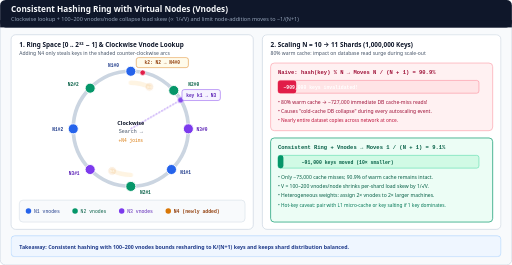
t = 0.00 s
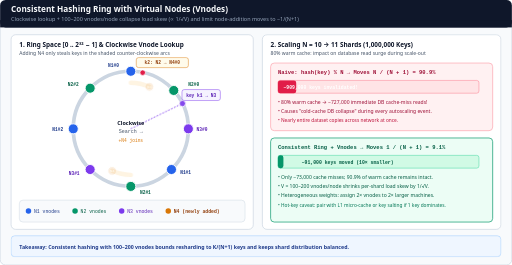
t = 1.50 s
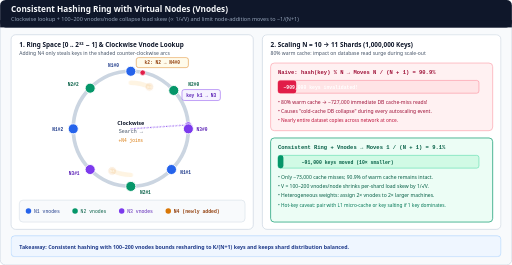
t = 3.06 s
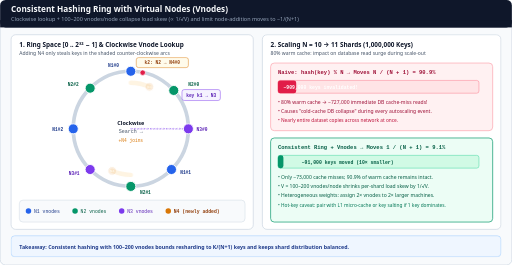
t = 4.92 s
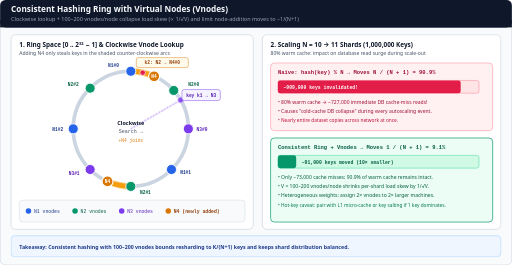
t = 6.48 s
t = 8.88 s: frame unchanged from t = 6.48 s, image omitted

The animated SVG that drew these frames (rendered in a browser with its animation timeline set to each time). Animation: 6 CSS @keyframes rules; frames cover the first 8.88 s, repeats indefinitely.

<svg xmlns="http://www.w3.org/2000/svg" viewBox="0 0 1120 580" width="1120" height="580" role="img" aria-labelledby="title desc">
  <title id="title">Consistent Hashing Ring with Virtual Nodes and Node-Addition Remapping</title>
  <desc id="desc">Animated Consistent Hashing Ring with virtual nodes (vnodes) illustrating clockwise key lookup and adding node N4, which remaps only keys in the predecessor arcs (~1/(N+1) = 9.1% at N=10) compared to naive hash(key) % N which causes a 90.9% remapping storm and cold-cache database collapse.</desc>

  <style>
    .sans { font-family: ui-sans-serif, system-ui, -apple-system, sans-serif; }
    .mono { font-family: ui-monospace, SFMono-Regular, Menlo, monospace; }

    /* 12s cycle:
       0-42%:  Phase 1 — Clockwise lookup of key k1 -> N3#0, key k2 -> N2#0
       46-94%: Phase 2 — Node N4 joins with vnodes; only k2 in predecessor arc remaps to N4#0; k1 stays on N3#0
    */
    @keyframes cw-sweep {
      0%, 6% { transform: rotate(0deg); opacity: 0.9; }
      32%, 44% { transform: rotate(30deg); opacity: 1; }
      48%, 100% { transform: rotate(0deg); opacity: 0.86; }
    }
    @keyframes n4-join {
      0%, 44% { opacity: 0.12; transform: scale(0.8); }
      52%, 94% { opacity: 1; transform: scale(1); }
      100% { opacity: 0.12; transform: scale(0.8); }
    }
    @keyframes phase1-badge {
      0%, 44% { opacity: 1; }
      48%, 94% { opacity: 0.86; }
      100% { opacity: 1; }
    }
    @keyframes phase2-badge {
      0%, 44% { opacity: 0.86; }
      48%, 94% { opacity: 1; }
      100% { opacity: 0.86; }
    }
    @keyframes mod-storm {
      0%, 44% { width: 40px; }
      54%, 94% { width: 400px; }
      100% { width: 40px; }
    }
    @keyframes ring-calm {
      0%, 44% { width: 12px; }
      54%, 94% { width: 40px; }
      100% { width: 12px; }
    }

    .cw-rot { transform-origin: 286px 282px; animation: cw-sweep 12s ease-in-out infinite; }
    .n4-node { transform-box: fill-box; transform-origin: center; animation: n4-join 12s ease-in-out infinite; }
    .p1-box { animation: phase1-badge 12s ease-in-out infinite; }
    .p2-box { animation: phase2-badge 12s ease-in-out infinite; }
    .bar-mod { animation: mod-storm 12s ease-in-out infinite; }
    .bar-ring { animation: ring-calm 12s ease-in-out infinite; }

    @media (prefers-reduced-motion: reduce) {
      .cw-rot, .n4-node, .p1-box, .p2-box, .bar-mod, .bar-ring {
        animation: none !important;
      }
      .cw-rot { transform: rotate(15deg) !important; opacity: 1 !important; }
      .n4-node { opacity: 1 !important; transform: scale(1) !important; }
      .p1-box, .p2-box { opacity: 1 !important; }
      .bar-mod { width: 400px !important; }
      .bar-ring { width: 40px !important; }
    }
  </style>

  <defs>
    <marker id="arr-amber" viewBox="0 0 10 10" refX="8" refY="5" markerWidth="6" markerHeight="6" orient="auto-start-reverse">
      <path d="M 0 1 L 10 5 L 0 9 z" fill="#d97706"/>
    </marker>
    <marker id="arr-violet" viewBox="0 0 10 10" refX="8" refY="5" markerWidth="6" markerHeight="6" orient="auto-start-reverse">
      <path d="M 0 1 L 10 5 L 0 9 z" fill="#7c3aed"/>
    </marker>
  </defs>

  <!-- Canvas -->
  <rect x="0" y="0" width="1120" height="580" rx="12" fill="#f8fafc" stroke="#cbd5e1" stroke-width="1.5"/>

  <!-- Header -->
  <rect x="0" y="0" width="1120" height="60" rx="12" fill="#0f172a"/>
  <rect x="0" y="44" width="1120" height="16" fill="#0f172a"/>
  <text x="24" y="27" class="sans" font-size="18" font-weight="700" fill="#f8fafc">Consistent Hashing Ring with Virtual Nodes (Vnodes)</text>
  <text x="24" y="47" class="sans" font-size="12" fill="#94a3b8">Clockwise lookup + 100–200 vnodes/node collapse load skew (∝ 1/√V) and limit node-addition moves to ~1/(N+1)</text>

  <!-- LEFT PANEL: RING WITH VNODES -->
  <rect x="24" y="76" width="530" height="426" rx="10" fill="#ffffff" stroke="#cbd5e1" stroke-width="1.5"/>
  <text x="42" y="102" class="sans" font-size="14" font-weight="700" fill="#0f172a">1. Ring Space [0 .. 2³² − 1] &amp; Clockwise Vnode Lookup</text>
  <text x="42" y="120" class="sans" font-size="11" fill="#475569">Adding N4 only steals keys in the shaded counter-clockwise arcs</text>

  <!-- Base Ring Circle -->
  <circle cx="286" cy="282" r="126" fill="none" stroke="#cbd5e1" stroke-width="8"/>

  <!-- Highlighted Remap Arc for N4#0 (0 deg to 24 deg) -->
  <g class="n4-node">
    <path d="M 286 156 A 126 126 0 0 1 337 167" fill="none" stroke="#f59e0b" stroke-width="12" stroke-linecap="round"/>
    <path d="M 286 408 A 126 126 0 0 1 235 397" fill="none" stroke="#f59e0b" stroke-width="12" stroke-linecap="round"/>
  </g>

  <!-- Clockwise sweep pointer from key k1 (60 deg) toward N3#0 (90 deg) -->
  <g class="cw-rot">
    <line x1="286" y1="282" x2="395" y2="219" stroke="#7c3aed" stroke-width="2" stroke-dasharray="4 3"/>
    <circle cx="395" cy="219" r="7" fill="#7c3aed" stroke="#ffffff" stroke-width="2"/>
  </g>

  <!-- Key k1 marker (60 deg) -->
  <rect x="398" y="196" width="84" height="24" rx="5" fill="#f5f3ff" stroke="#7c3aed"/>
  <text x="440" y="212" class="mono" font-size="10" font-weight="700" fill="#5b21b6" text-anchor="middle">key k1 → N3</text>

  <!-- Key k2 marker (12 deg -> inside N4 steal arc!) -->
  <circle cx="312" cy="159" r="6" fill="#e11d48" stroke="#ffffff" stroke-width="1.5"/>
  <rect x="298" y="126" width="114" height="22" rx="5" fill="#fffbeb" stroke="#d97706"/>
  <text x="355" y="141" class="mono" font-size="10" font-weight="700" fill="#92400e" text-anchor="middle">k2: N2 → N4#0</text>

  <!-- Vnode Markers around Ring (cx=286, cy=282, r=126) -->
  <!-- 0 deg: N1#0 -->
  <circle cx="286" cy="156" r="11" fill="#2563eb" stroke="#ffffff" stroke-width="2"/>
  <text x="260" y="146" class="mono" font-size="10" font-weight="700" fill="#1e3a8a" text-anchor="end">N1#0</text>
  <!-- 48 deg: N2#0 -->
  <circle cx="380" cy="198" r="11" fill="#059669" stroke="#ffffff" stroke-width="2"/>
  <text x="412" y="188" class="mono" font-size="10" font-weight="700" fill="#065f46">N2#0</text>
  <!-- 90 deg: N3#0 -->
  <circle cx="412" cy="282" r="11" fill="#7c3aed" stroke="#ffffff" stroke-width="2"/>
  <text x="430" y="286" class="mono" font-size="10" font-weight="700" fill="#5b21b6">N3#0</text>
  <!-- 135 deg: N1#1 -->
  <circle cx="375" cy="371" r="11" fill="#2563eb" stroke="#ffffff" stroke-width="2"/>
  <text x="394" y="380" class="mono" font-size="10" font-weight="700" fill="#1e3a8a">N1#1</text>
  <!-- 180 deg: N2#1 -->
  <circle cx="286" cy="408" r="11" fill="#059669" stroke="#ffffff" stroke-width="2"/>
  <text x="306" y="424" class="mono" font-size="10" font-weight="700" fill="#065f46">N2#1</text>
  <!-- 225 deg: N3#1 -->
  <circle cx="197" cy="371" r="11" fill="#7c3aed" stroke="#ffffff" stroke-width="2"/>
  <text x="150" y="384" class="mono" font-size="10" font-weight="700" fill="#5b21b6">N3#1</text>
  <!-- 270 deg: N1#2 -->
  <circle cx="160" cy="282" r="11" fill="#2563eb" stroke="#ffffff" stroke-width="2"/>
  <text x="114" y="286" class="mono" font-size="10" font-weight="700" fill="#1e3a8a">N1#2</text>
  <!-- 315 deg: N2#2 -->
  <circle cx="197" cy="193" r="11" fill="#059669" stroke="#ffffff" stroke-width="2"/>
  <text x="148" y="188" class="mono" font-size="10" font-weight="700" fill="#065f46">N2#2</text>

  <!-- New Node N4 Vnodes (24 deg & 204 deg) -->
  <g class="n4-node">
    <circle cx="337" cy="167" r="12" fill="#d97706" stroke="#ffffff" stroke-width="2.5"/>
    <text x="337" y="171" class="mono" font-size="10" font-weight="700" fill="#ffffff" text-anchor="middle">N4</text>
    <circle cx="235" cy="397" r="12" fill="#d97706" stroke="#ffffff" stroke-width="2.5"/>
    <text x="235" y="401" class="mono" font-size="10" font-weight="700" fill="#ffffff" text-anchor="middle">N4</text>
  </g>

  <!-- Ring Center Label -->
  <text x="286" y="274" class="sans" font-size="12" font-weight="700" fill="#0f172a" text-anchor="middle">Clockwise</text>
  <text x="286" y="292" class="mono" font-size="11" fill="#475569" text-anchor="middle">Search →</text>
  <text x="286" y="310" class="mono" font-size="10" fill="#d97706" text-anchor="middle">+N4 joins</text>

  <!-- Ring Legend -->
  <rect x="42" y="438" width="494" height="48" rx="8" fill="#f8fafc" stroke="#cbd5e1"/>
  <circle cx="62" cy="462" r="6" fill="#2563eb"/>
  <text x="74" y="466" class="mono" font-size="10.5" fill="#1e3a8a">N1 vnodes</text>
  <circle cx="164" cy="462" r="6" fill="#059669"/>
  <text x="176" y="466" class="mono" font-size="10.5" fill="#065f46">N2 vnodes</text>
  <circle cx="266" cy="462" r="6" fill="#7c3aed"/>
  <text x="278" y="466" class="mono" font-size="10.5" fill="#5b21b6">N3 vnodes</text>
  <circle cx="368" cy="462" r="6" fill="#d97706"/>
  <text x="380" y="466" class="mono" font-size="10.5" font-weight="700" fill="#92400e">N4 (newly added)</text>

  <!-- RIGHT PANEL: REMAPPING COMPARISON -->
  <rect x="574" y="76" width="522" height="426" rx="10" fill="#ffffff" stroke="#cbd5e1" stroke-width="1.5"/>
  <text x="592" y="102" class="sans" font-size="14" font-weight="700" fill="#0f172a">2. Scaling N = 10 → 11 Shards (1,000,000 Keys)</text>
  <text x="592" y="120" class="sans" font-size="11" fill="#475569">80% warm cache: impact on database read surge during scale-out</text>

  <!-- Naive Modulo Card -->
  <rect x="592" y="138" width="486" height="148" rx="8" fill="#fff1f2" stroke="#fda4af" stroke-width="1.5"/>
  <text x="608" y="162" class="mono" font-size="12" font-weight="700" fill="#9f1239">Naive: hash(key) % N  →  Moves N / (N + 1) = 90.9%</text>
  <rect x="608" y="176" width="440" height="28" rx="5" fill="#ffe4e6" stroke="#fb7185"/>
  <rect x="608" y="176" width="400" height="28" rx="5" fill="#e11d48" class="bar-mod"/>
  <text x="620" y="195" class="mono" font-size="10.5" font-weight="700" fill="#ffffff">~909,000 keys invalidated!</text>
  <text x="608" y="228" class="sans" font-size="11" fill="#9f1239">• 80% warm cache → ~727,000 immediate DB cache-miss reads!</text>
  <text x="608" y="248" class="sans" font-size="11" fill="#9f1239">• Causes "cold-cache DB collapse" during every autoscaling event.</text>
  <text x="608" y="268" class="sans" font-size="10.5" fill="#be123c">• Nearly entire dataset copies across network at once.</text>

  <!-- Consistent Ring + Vnodes Card -->
  <rect x="592" y="302" width="486" height="184" rx="8" fill="#ecfdf5" stroke="#059669" stroke-width="1.5"/>
  <text x="608" y="326" class="mono" font-size="12" font-weight="700" fill="#065f46">Consistent Ring + Vnodes  →  Moves 1 / (N + 1) = 9.1%</text>
  <rect x="608" y="340" width="440" height="28" rx="5" fill="#d1fae5" stroke="#34d399"/>
  <rect x="608" y="340" width="40" height="28" rx="5" fill="#059669" class="bar-ring"/>
  <text x="660" y="359" class="mono" font-size="10.5" font-weight="700" fill="#065f46">~91,000 keys moved (10× smaller)</text>
  <text x="608" y="392" class="sans" font-size="11" fill="#065f46">• Only ~73,000 cache misses; 90.9% of warm cache remains intact.</text>
  <text x="608" y="412" class="sans" font-size="11" fill="#065f46">• V = 100–200 vnodes/node shrinks per-shard load skew by 1/√V.</text>
  <text x="608" y="432" class="sans" font-size="11" fill="#065f46">• Heterogeneous weights: assign 2× vnodes to 2× larger machines.</text>
  <text x="608" y="452" class="sans" font-size="10.5" fill="#047857">• Hot-key caveat: pair with L1 micro-cache or key salting if 1 key dominates.</text>

  <!-- FOOTER -->
  <rect x="24" y="516" width="1072" height="46" rx="8" fill="#eff6ff" stroke="#93c5fd" stroke-width="1"/>
  <text x="42" y="544" class="sans" font-size="11.5" font-weight="600" fill="#1e3a8a">Takeaway: Consistent hashing with 100–200 vnodes bounds resharding to K/(N+1) keys and keeps shard distribution balanced.</text>
</svg>
